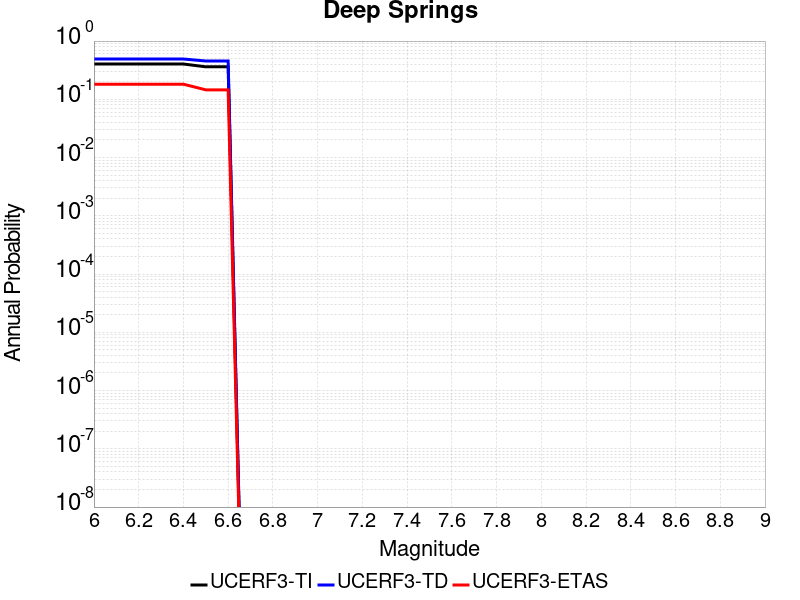

The table this chart was drawn from, first rows:
Magnitude, UCERF3-TI Prob, UCERF3-TD Prob, UCERF3-ETAS Prob
6.0, 0.4036, 0.4919, 0.1818
6.1, 0.4036, 0.4919, 0.1818
6.2, 0.4036, 0.4919, 0.1818
6.3, 0.4036, 0.4919, 0.1818
6.4, 0.4036, 0.4919, 0.1818
6.5, 0.3614, 0.4548, 0.1455
6.6, 0.3614, 0.4548, 0.1455
